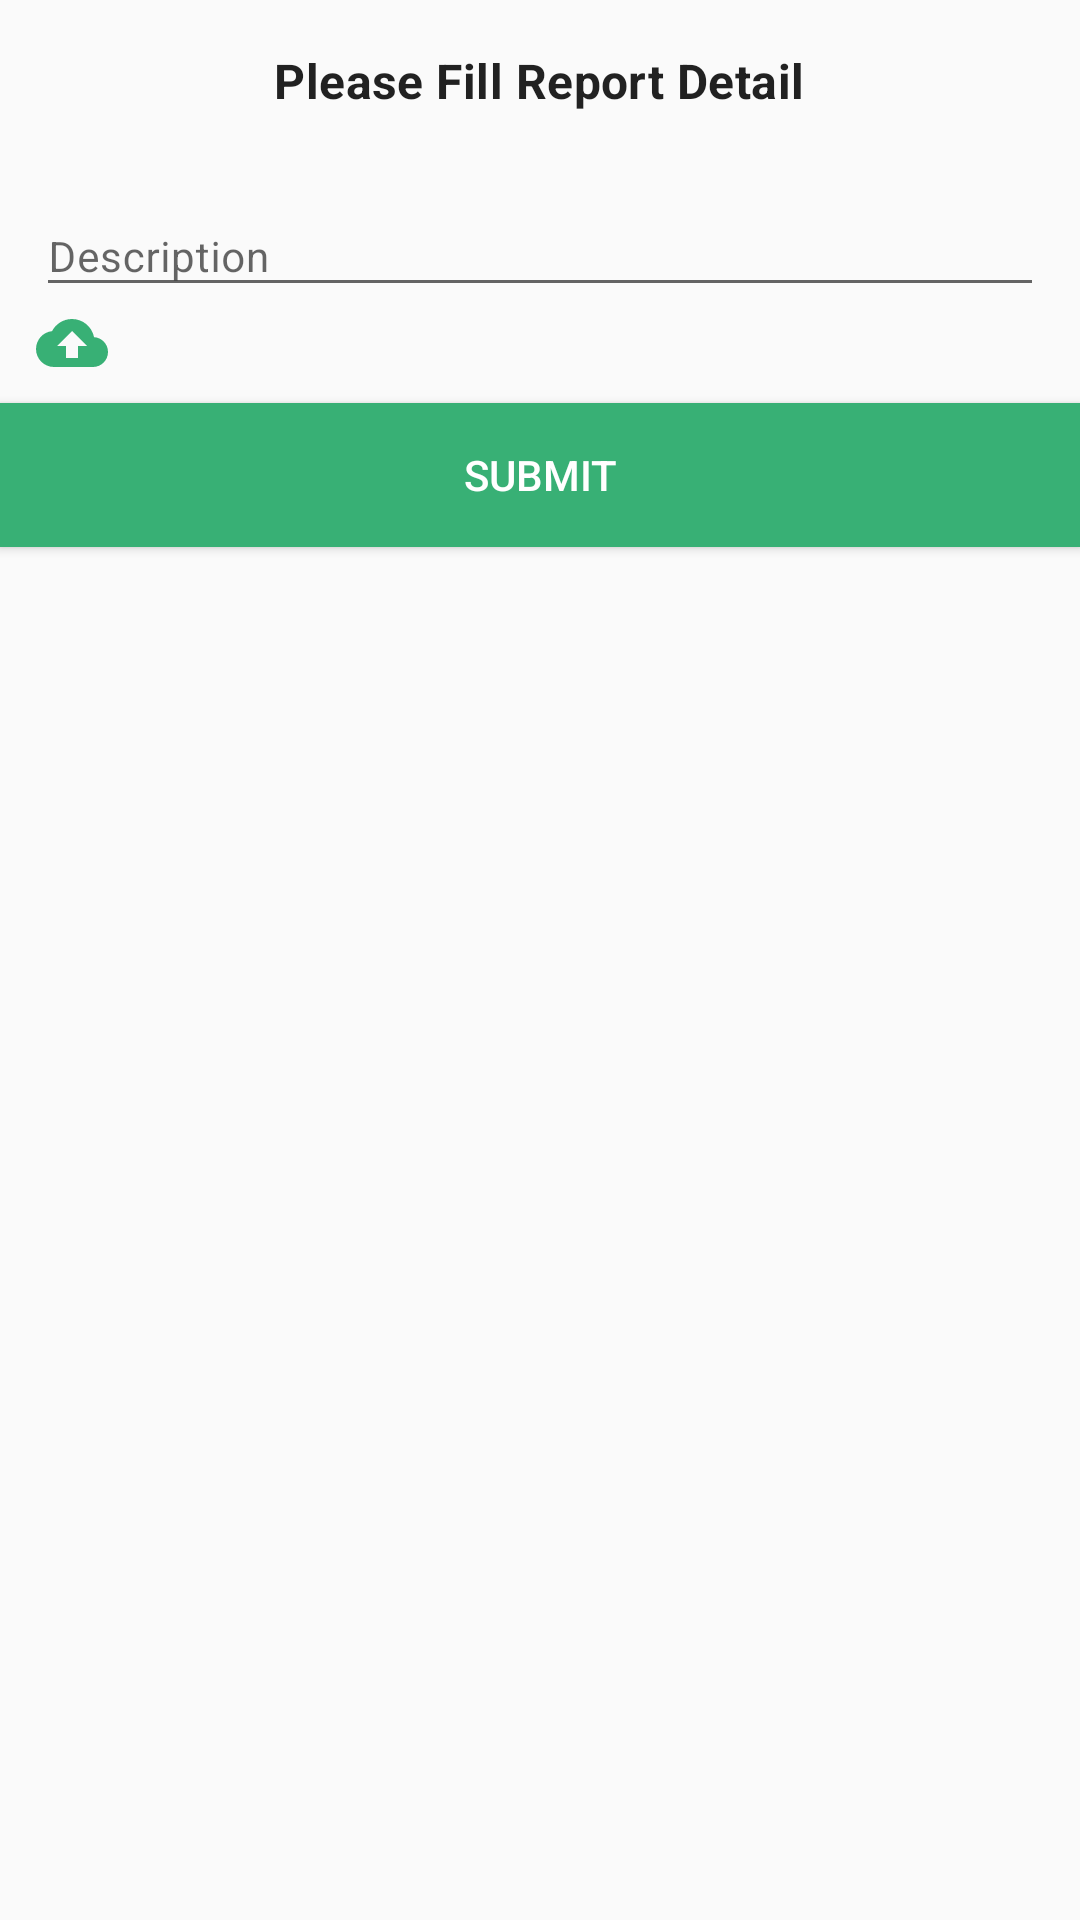

This screen was rendered from an Android layout file. Write that file and the resources it references.
<!-- AndroidManifest.xml: application theme AppTheme -->
<!-- res/layout/bottom_sheet_buy_artworks.xml -->
<?xml version="1.0" encoding="utf-8"?>
<LinearLayout xmlns:android="http://schemas.android.com/apk/res/android"
    xmlns:app="http://schemas.android.com/apk/res-auto"
    xmlns:tools="http://schemas.android.com/tools"
    android:layout_width="match_parent"
    android:layout_height="match_parent"
    android:orientation="vertical">

    <TextView
        android:layout_width="wrap_content"
        android:layout_height="wrap_content"
        android:layout_gravity="center_horizontal"
        android:layout_marginTop="16dp"
        android:layout_marginBottom="16dp"
        android:text="Please Fill Report Detail"
        android:textAppearance="@style/TextAppearance.MaterialComponents.Subtitle1"
        android:textStyle="bold"
        tools:ignore="RtlSymmetry" />

    <com.google.android.material.textfield.TextInputLayout
        android:layout_width="match_parent"
        android:layout_height="wrap_content"
        android:layout_marginStart="4dp"
        android:layout_marginEnd="4dp"
        android:hint="Description"
        android:paddingStart="8dp"
        android:paddingEnd="8dp"
        app:hintAnimationEnabled="true"
        app:hintTextAppearance="@style/TextAppearance.MaterialComponents.Body2">

        <com.google.android.material.textfield.TextInputEditText
            android:layout_width="match_parent"
            android:layout_height="wrap_content"
            android:maxLines="1"
            android:textAppearance="@style/TextAppearance.MaterialComponents.Body2" />

        <ImageButton
            android:id="@+id/button"
            android:layout_width="wrap_content"
            android:layout_height="wrap_content"
            android:layout_weight="1"
            android:background="@android:color/transparent"
            android:src="@drawable/ic_cloud_upload_black_24dp" />

    </com.google.android.material.textfield.TextInputLayout>

    <Button
        android:id="@+id/orderButton"
        android:layout_width="match_parent"
        android:layout_height="wrap_content"
        android:layout_marginTop="8dp"
        android:background="@color/colorPrimary"
        android:text="Submit"
        android:textColor="@android:color/primary_text_dark" />
</LinearLayout>
<!-- resources referenced by this layout -->
<resources>
  <color name="colorPrimary">#38B075</color>
  <!-- drawable ic_cloud_upload_black_24dp (drawable) -->
  <vector android:height="24dp" android:tint="#38B075"
      android:viewportHeight="24.0" android:viewportWidth="24.0"
      android:width="24dp" xmlns:android="http://schemas.android.com/apk/res/android">
      <path android:fillColor="#FF000000" android:pathData="M19.35,10.04C18.67,6.59 15.64,4 12,4 9.11,4 6.6,5.64 5.35,8.04 2.34,8.36 0,10.91 0,14c0,3.31 2.69,6 6,6h13c2.76,0 5,-2.24 5,-5 0,-2.64 -2.05,-4.78 -4.65,-4.96zM14,13v4h-4v-4H7l5,-5 5,5h-3z"/>
  </vector>
  <style name="AppTheme" parent="Theme.AppCompat.Light.DarkActionBar">
          
          <item name="colorPrimary">@color/colorPrimary</item>
          <item name="colorPrimaryDark">@color/colorPrimaryDark</item>
          <item name="colorAccent">@color/colorSecondary</item>
      </style>
  <color name="colorPrimaryDark">#008049</color>
  <color name="colorSecondary">#fbc83b</color>
</resources>
